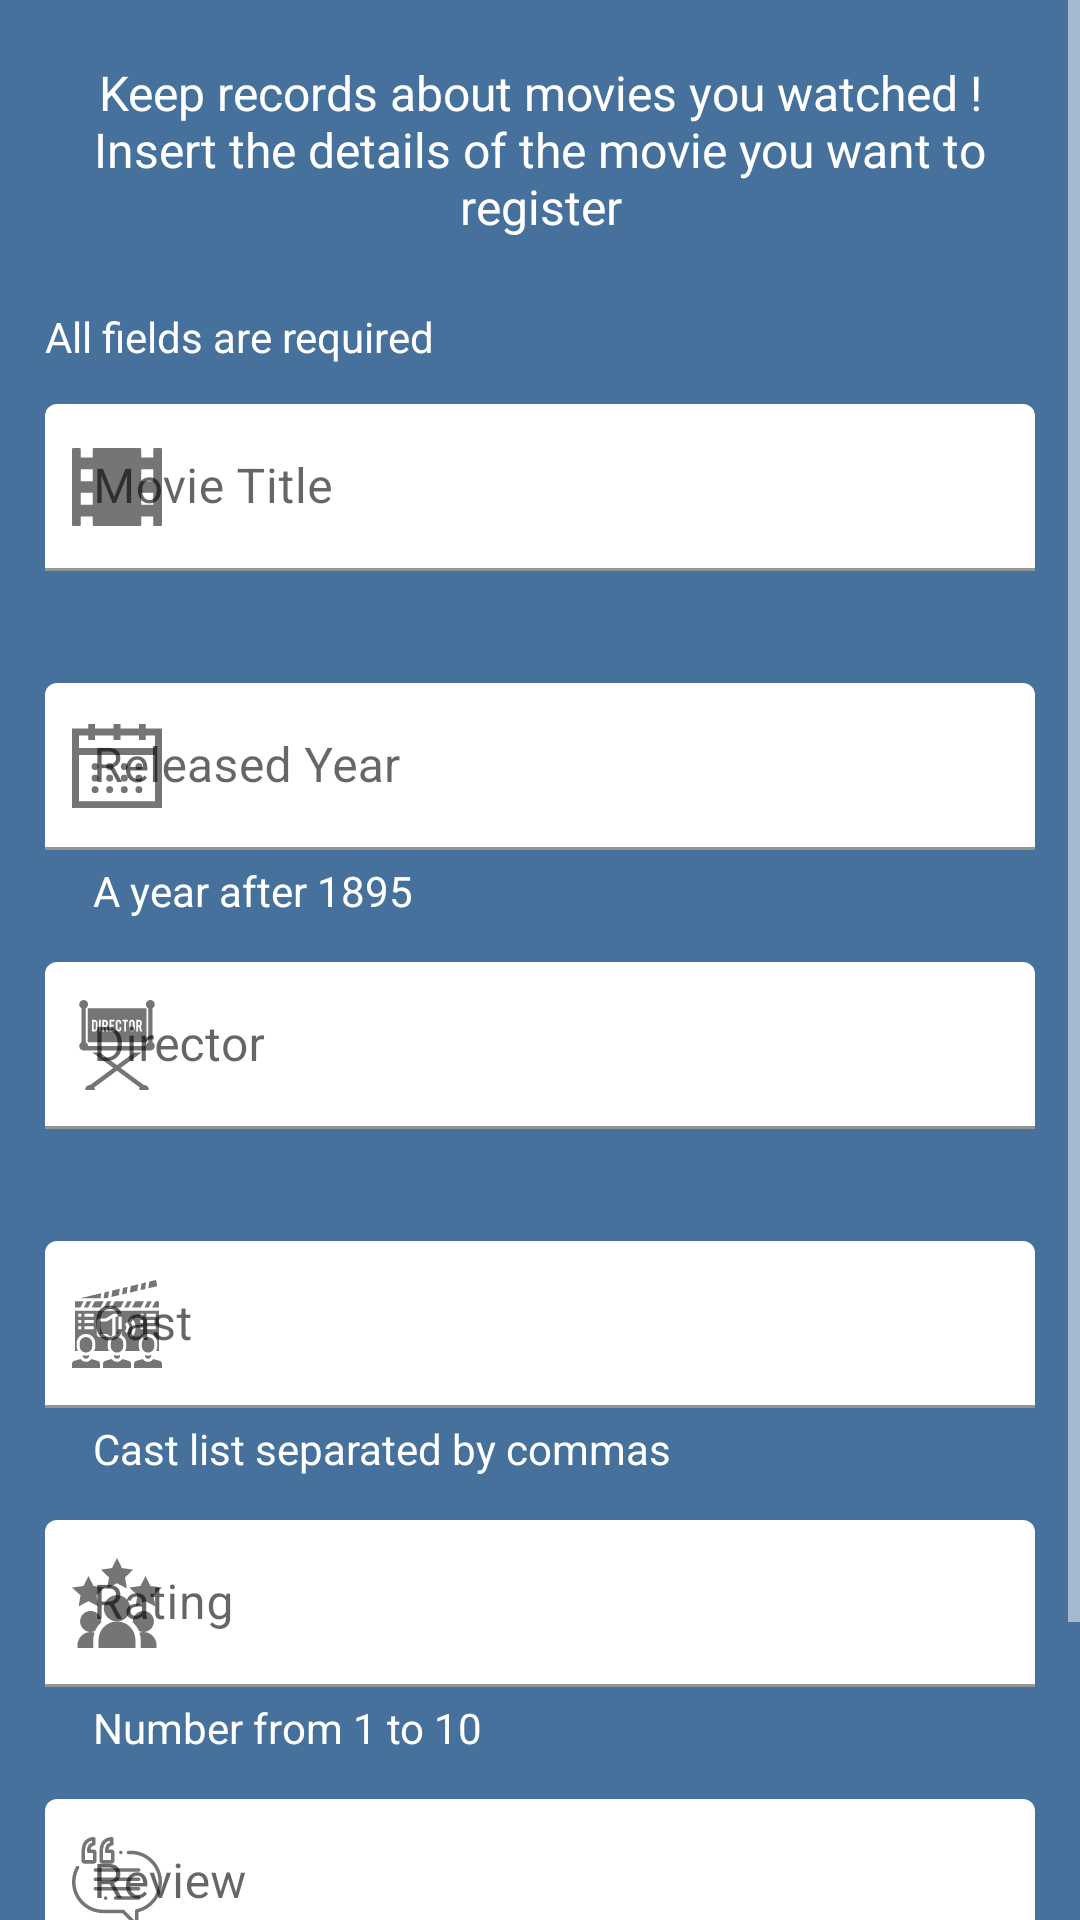

Android layout source for this screen:
<!-- AndroidManifest.xml: application theme Theme.MovieBooth -->
<!-- res/layout/activity_register_movie.xml -->
<?xml version="1.0" encoding="utf-8"?>
<ScrollView xmlns:android="http://schemas.android.com/apk/res/android"
    xmlns:app="http://schemas.android.com/apk/res-auto"
    xmlns:tools="http://schemas.android.com/tools"
    android:layout_width="match_parent"
    android:layout_height="wrap_content"
    android:layout_gravity="center"
    tools:context=".RegisterMovieActivity">

    <LinearLayout
        android:layout_width="match_parent"
        android:layout_height="wrap_content"
        android:layout_marginLeft="15dp"
        android:layout_marginTop="20dp"
        android:layout_marginRight="15dp"
        android:orientation="vertical">

        <TextView
            android:id="@+id/text"
            android:layout_width="match_parent"
            android:layout_height="wrap_content"
            android:gravity="center"
            android:text="@string/register_movie_text"
            android:textColor="@color/primaryTextColor"
            android:textSize="16sp" />

        <TextView
            android:id="@+id/required_message"
            android:layout_width="match_parent"
            android:layout_height="wrap_content"
            android:layout_marginTop="23dp"
            android:text="@string/required_fields_text"
            android:textColor="@color/primaryTextColor"
            android:textSize="14sp" />

        <com.google.android.material.textfield.TextInputLayout
            android:id="@+id/movie_title"
            android:layout_width="match_parent"
            android:layout_height="wrap_content"
            android:hint="@string/movie_title_hint"
            app:boxBackgroundColor="@color/primaryTextColor"
            app:boxStrokeWidthFocused="3dp"
            app:endIconTint="#FF0000"
            app:errorEnabled="true"
            app:errorTextAppearance="@style/ErrorMessage"
            app:errorTextColor="#FFA8A8"
            app:startIconDrawable="@drawable/ic_movie_title">

            <com.google.android.material.textfield.TextInputEditText
                android:layout_width="match_parent"
                android:layout_height="wrap_content"
                android:layout_marginTop="13dp"
                android:textColor="@color/primaryDarkColor" />

        </com.google.android.material.textfield.TextInputLayout>

        <com.google.android.material.textfield.TextInputLayout
            android:id="@+id/released_year"
            android:layout_width="match_parent"
            android:layout_height="wrap_content"
            android:hint="@string/released_year_hint"
            app:boxBackgroundColor="@color/primaryTextColor"
            app:boxStrokeWidthFocused="3dp"
            app:endIconTint="#FF0000"
            app:errorEnabled="true"
            app:errorTextAppearance="@style/ErrorMessage"
            app:errorTextColor="#FFA8A8"
            app:helperText="A year after 1895"
            app:helperTextEnabled="true"
            app:helperTextTextAppearance="@style/HelperMessage"
            app:helperTextTextColor="@color/primaryTextColor"
            app:startIconDrawable="@drawable/ic_released_year">

            <com.google.android.material.textfield.TextInputEditText
                android:layout_width="match_parent"
                android:layout_height="wrap_content"
                android:layout_marginTop="13dp"
                android:inputType="number"
                android:textColor="@color/primaryDarkColor" />
        </com.google.android.material.textfield.TextInputLayout>

        <com.google.android.material.textfield.TextInputLayout
            android:id="@+id/director"
            android:layout_width="match_parent"
            android:layout_height="wrap_content"
            android:hint="@string/director_hint"
            app:boxBackgroundColor="@color/primaryTextColor"
            app:boxStrokeWidthFocused="3dp"
            app:endIconTint="#FF0000"
            app:errorEnabled="true"
            app:errorTextAppearance="@style/ErrorMessage"
            app:errorTextColor="#FFA8A8"
            app:startIconDrawable="@drawable/ic_director">

            <com.google.android.material.textfield.TextInputEditText
                android:layout_width="match_parent"
                android:layout_height="wrap_content"
                android:layout_marginTop="13dp"
                android:textColor="@color/primaryDarkColor" />
        </com.google.android.material.textfield.TextInputLayout>

        <com.google.android.material.textfield.TextInputLayout
            android:id="@+id/cast"
            android:layout_width="match_parent"
            android:layout_height="wrap_content"
            android:hint="@string/cast_hint"
            app:boxBackgroundColor="@color/primaryTextColor"
            app:boxStrokeWidthFocused="3dp"
            app:endIconTint="#FF0000"
            app:errorEnabled="true"
            app:errorTextAppearance="@style/ErrorMessage"
            app:errorTextColor="#FFA8A8"
            app:helperText="Cast list separated by commas"
            app:helperTextEnabled="true"
            app:helperTextTextAppearance="@style/HelperMessage"
            app:helperTextTextColor="@color/primaryTextColor"
            app:startIconDrawable="@drawable/ic_cast">

            <com.google.android.material.textfield.TextInputEditText
                android:layout_width="match_parent"
                android:layout_height="wrap_content"
                android:layout_marginTop="13dp"
                android:textColor="@color/primaryDarkColor" />
        </com.google.android.material.textfield.TextInputLayout>

        <com.google.android.material.textfield.TextInputLayout
            android:id="@+id/rating"
            android:layout_width="match_parent"
            android:layout_height="wrap_content"
            android:hint="@string/rating_hint"
            app:boxBackgroundColor="@color/primaryTextColor"
            app:boxStrokeWidthFocused="3dp"
            app:endIconTint="#FF0000"
            app:errorEnabled="true"
            app:errorTextAppearance="@style/ErrorMessage"
            app:errorTextColor="#FFA8A8"
            app:helperText="Number from 1 to 10"
            app:helperTextEnabled="true"
            app:helperTextTextAppearance="@style/HelperMessage"
            app:helperTextTextColor="@color/primaryTextColor"
            app:startIconDrawable="@drawable/ic_rating">

            <com.google.android.material.textfield.TextInputEditText
                android:layout_width="match_parent"
                android:layout_height="wrap_content"
                android:layout_marginTop="13dp"
                android:inputType="number"
                android:textColor="@color/primaryDarkColor" />
        </com.google.android.material.textfield.TextInputLayout>

        <com.google.android.material.textfield.TextInputLayout
            android:id="@+id/review"
            android:layout_width="match_parent"
            android:layout_height="wrap_content"
            android:hint="@string/review_hint"
            app:boxBackgroundColor="@color/primaryTextColor"
            app:boxStrokeWidthFocused="3dp"
            app:endIconTint="#FF0000"
            app:errorEnabled="true"
            app:errorTextAppearance="@style/ErrorMessage"
            app:errorTextColor="#FFA8A8"
            app:startIconDrawable="@drawable/ic_review">

            <com.google.android.material.textfield.TextInputEditText
                android:layout_width="match_parent"
                android:layout_height="wrap_content"
                android:layout_marginTop="13dp"
                android:textColor="@color/primaryDarkColor" />
        </com.google.android.material.textfield.TextInputLayout>

        <Button
            android:id="@+id/save_button"
            android:layout_width="wrap_content"
            android:layout_height="wrap_content"
            android:layout_gravity="center"
            android:layout_marginBottom="30dp"
            android:onClick="saveData"
            android:text="@string/save_btn_text" />
    </LinearLayout>
</ScrollView>
<!-- resources referenced by this layout -->
<resources>
  <color name="primaryDarkColor">#001f43</color>
  <color name="primaryTextColor">#ffffff</color>
  <!-- drawable ic_cast: vector/xml drawable (drawable, 6170 chars, omitted) -->
  <!-- drawable ic_director: vector/xml drawable (drawable, 4578 chars, omitted) -->
  <!-- drawable ic_movie_title (drawable) -->
  <vector xmlns:android="http://schemas.android.com/apk/res/android"
      android:width="30dp"
      android:height="30dp"
      android:viewportWidth="404.021"
      android:viewportHeight="404.021">
    <path
        android:fillColor="#FF000000"
        android:pathData="M5.738,377.174h28.07c3.17,0 5.739,-2.569 5.739,-5.739v-37.333H93.23v37.333c0,3.17 2.57,5.739 5.739,5.739h206.083c3.17,0 5.74,-2.569 5.74,-5.739v-37.333h53.682v37.333c0,3.17 2.57,5.739 5.74,5.739h28.07c3.168,0 5.736,-2.569 5.736,-5.739V32.587c0,-3.17 -2.568,-5.739 -5.736,-5.739h-28.07c-3.17,0 -5.74,2.569 -5.74,5.739V69.92h-53.682V32.587c0,-3.17 -2.57,-5.739 -5.74,-5.739H98.969c-3.169,0 -5.739,2.569 -5.739,5.739V69.92H39.547V32.587c0,-3.17 -2.569,-5.739 -5.739,-5.739H5.738C2.569,26.848 0,29.417 0,32.587v338.848C-0.001,374.604 2.568,377.174 5.738,377.174zM310.793,122.192h53.682v53.684h-53.682V122.192zM310.793,228.146h53.682v53.684h-53.682V228.146zM39.547,122.192H93.23v53.684H39.547V122.192zM39.547,228.146H93.23v53.684H39.547V228.146z"/>
  </vector>
  <!-- drawable ic_rating: vector/xml drawable (drawable, 2175 chars, omitted) -->
  <!-- drawable ic_released_year: vector/xml drawable (drawable, 2451 chars, omitted) -->
  <!-- drawable ic_review: vector/xml drawable (drawable, 3588 chars, omitted) -->
  <string name="cast_hint">Cast</string>
  <string name="director_hint">Director</string>
  <string name="movie_title_hint">Movie Title</string>
  <string name="rating_hint">Rating</string>
  <string name="register_movie_text">Keep records about movies you watched !\nInsert the details of the movie you want to register</string>
  <string name="released_year_hint">Released Year</string>
  <string name="required_fields_text">All fields are required</string>
  <string name="review_hint">Review</string>
  <string name="save_btn_text">Save</string>
  <style name="ErrorMessage" parent="@android:style/TextAppearance">
          <item name="android:textSize">15sp</item>
      </style>
  <style name="HelperMessage" parent="@android:style/TextAppearance">
          <item name="android:textSize">14sp</item>
      </style>
  <style name="Theme.MovieBooth" parent="Theme.MaterialComponents.DayNight.DarkActionBar">
          
          
          
          
          
          
          
          
          
          
          
          <item name="colorPrimary">@color/primaryColor</item>
          <item name="colorPrimaryDark">@color/primaryDarkColor</item>
          <item name="android:textColorPrimary">@color/primaryTextColor</item>
          <item name="colorAccent">@color/secondaryColor</item>
          <item name="colorControlNormal">@color/secondaryTextColor</item>
          <item name="android:windowBackground">@color/primaryLightColor</item>
      </style>
  <color name="primaryColor">#0d466e</color>
  <color name="secondaryColor">#536dfe</color>
  <color name="secondaryTextColor">#ffffff</color>
  <color name="primaryLightColor">#46719d</color>
</resources>
